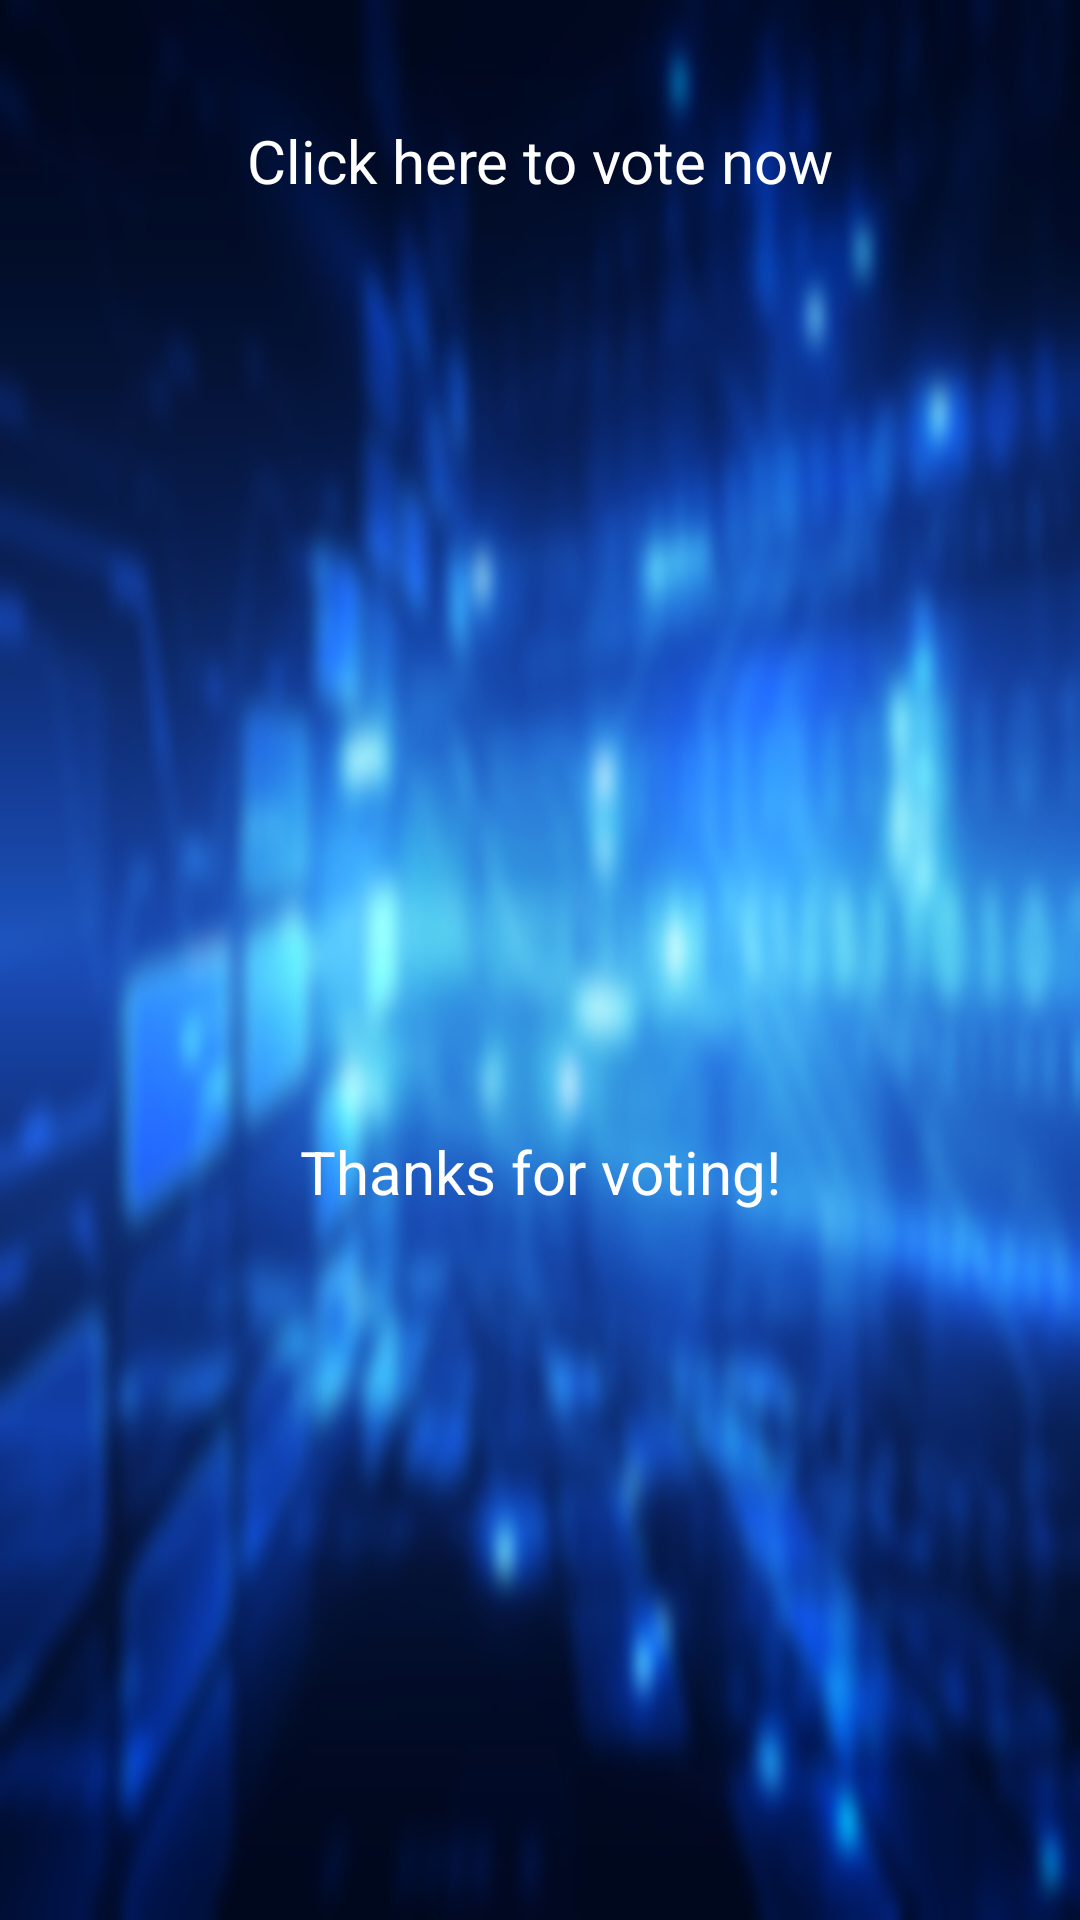

Android layout source for this screen:
<!-- AndroidManifest.xml: application theme Theme.OnlineVotingSystemApp -->
<!-- res/layout/activity_home.xml -->
<?xml version="1.0" encoding="utf-8"?>
<RelativeLayout xmlns:android="http://schemas.android.com/apk/res/android"
    xmlns:app="http://schemas.android.com/apk/res-auto"
    xmlns:tools="http://schemas.android.com/tools"
    android:layout_width="match_parent"
    android:layout_height="match_parent"
    android:background="@drawable/background_blur"
    tools:context=".HomeActivity">

    <TextView
        android:id="@+id/votenowtv"
        android:layout_width="match_parent"
        android:layout_height="wrap_content"
        android:layout_marginTop="20dp"
        android:layout_marginRight="20dp"

        android:layout_marginLeft="20dp"
        android:padding="20dp"
        android:textAlignment="center"
        android:textColor="@android:color/white"
        android:textSize="20sp"
        android:text="Click here to vote now"/>

    <ImageView
        android:layout_below="@+id/votenowtv"
        android:id="@+id/authenticate"
        android:layout_centerHorizontal="true"
        android:layout_marginTop="50dp"
        android:layout_width="200dp"
        android:layout_height="200dp"

        android:src="@drawable/votenow"/>

    <ImageView
        android:layout_below="@+id/votenowtv"
        android:id="@+id/votedicon"
        android:layout_centerHorizontal="true"
        android:layout_marginTop="50dp"
        android:layout_width="200dp"
        android:layout_height="200dp"
        android:visibility="invisible"
        android:src="@drawable/voted"/>

    <TextView

        android:layout_below="@+id/votedicon"
        android:id="@+id/votedtv"
        android:layout_width="match_parent"
        android:layout_height="wrap_content"
        android:layout_marginTop="20dp"
        android:layout_marginRight="20dp"
        android:layout_marginLeft="20dp"
        android:padding="20dp"
        android:textAlignment="center"
        android:textColor="@android:color/white"
        android:textSize="20sp"
        android:text="Thanks for voting!"/>

</RelativeLayout>
<!-- resources referenced by this layout -->
<resources>
  <!-- drawable background_blur: jpg bitmap (drawable, 100396 bytes) -->
  <style name="Theme.OnlineVotingSystemApp" parent="Theme.MaterialComponents.DayNight.DarkActionBar">
          
          <item name="colorPrimary">@color/purple_500</item>
          <item name="colorPrimaryVariant">@color/purple_700</item>
          <item name="colorOnPrimary">@color/white</item>
          
          <item name="colorSecondary">@color/teal_200</item>
          <item name="colorSecondaryVariant">@color/teal_700</item>
          <item name="colorOnSecondary">@color/black</item>
          
          <item name="android:statusBarColor" tools:targetApi="l">?attr/colorPrimaryVariant</item>
          
      </style>
  <!-- not gathered from this repository: default colours our renderer supplied (Android Studio template values) -->
  <color name="purple_500">#FF6200EE</color>
  <color name="purple_700">#FF3700B3</color>
  <color name="teal_200">#FF03DAC5</color>
  <color name="teal_700">#FF018786</color>
  <color name="black">#FF000000</color>
  <color name="white">#FFFFFFFF</color>
</resources>
